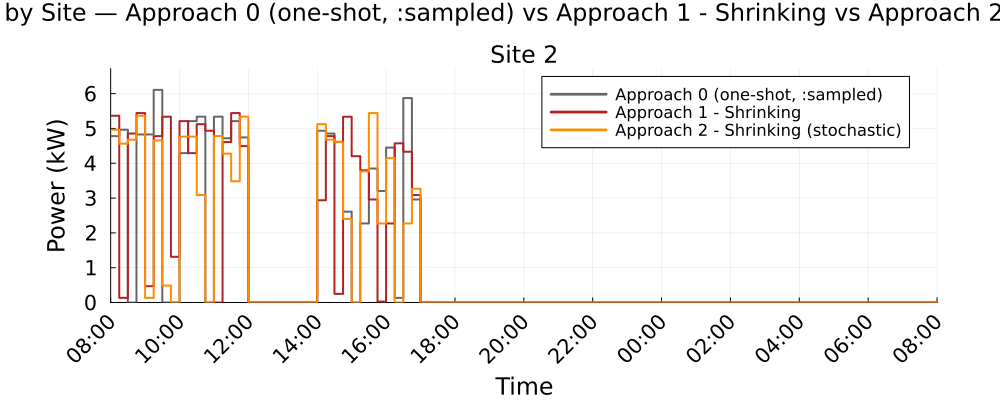

The file beside this chart, header and first rows:
Time_Period, Clock, Site_2_A0_kW, Site_2_A1S_kW, Site_2_A2S_kW
1, 08:00, 4.78, 5.366, 4.963
2, 08:15, 4.963, 0.1325, 4.563
3, 08:30, 0.0, 4.854, 4.677
4, 08:45, 4.828, 5.441, 5.366
5, 09:00, 4.828, 0.4689, 0.1325
6, 09:15, 6.108, 4.78, 4.656
7, 09:30, 0.0, 5.336, 0.4879
8, 09:45, 0.0, 1.313, 0.0
9, 10:00, 4.291, 5.21, 4.765
10, 10:15, 5.21, 4.291, 4.765
11, 10:30, 5.339, 5.123, 3.087
12, 10:45, 0.0, 4.935, 0.0
13, 11:00, 5.339, 0.0, 4.781
14, 11:15, 4.718, 4.608, 4.277
15, 11:30, 5.21, 5.441, 3.483
16, 11:45, 4.742, 4.492, 5.339
17, 12:00, 0.0, 0.0, 0.0
18, 12:15, 0.0, 0.0, 0.0
19, 12:30, 0.0, 0.0, 0.0
20, 12:45, 0.0, 0.0, 0.0
21, 13:00, 0.0, 0.0, 0.0
22, 13:15, 0.0, 0.0, 0.0
23, 13:30, 0.0, 0.0, 0.0
24, 13:45, 0.0, 0.0, 0.0
25, 14:00, 4.935, 2.937, 5.123
26, 14:15, 4.854, 4.78, 4.677
27, 14:30, 4.617, 0.2481, 4.607
28, 14:45, 2.61, 5.336, 2.402
29, 15:00, 0.0, 4.203, 0.0
30, 15:15, 2.27, 3.799, 3.766
31, 15:30, 3.849, 2.96, 5.441
32, 15:45, 3.203, 0.0264, 2.27
33, 16:00, 4.45, 2.27, 4.146
34, 16:15, 0.1325, 4.572, 0.0
35, 16:30, 5.873, 4.332, 2.27
36, 16:45, 2.96, 3.087, 3.265
37, 17:00, 0.0, 0.0, 0.0
38, 17:15, 0.0, 0.0, 0.0
39, 17:30, 0.0, 0.0, 0.0
40, 17:45, 0.0, 0.0, 0.0
41, 18:00, 0.0, 0.0, 0.0
42, 18:15, 0.0, 0.0, 0.0
43, 18:30, 0.0, 0.0, 0.0
44, 18:45, 0.0, 0.0, 0.0
45, 19:00, 0.0, 0.0, 0.0
46, 19:15, 0.0, 0.0, 0.0
47, 19:30, 0.0, 0.0, 0.0
48, 19:45, 0.0, 0.0, 0.0
49, 20:00, 0.0, 0.0, 0.0
50, 20:15, 0.0, 0.0, 0.0
51, 20:30, 0.0, 0.0, 0.0
52, 20:45, 0.0, 0.0, 0.0
53, 21:00, 0.0, 0.0, 0.0
54, 21:15, 0.0, 0.0, 0.0
55, 21:30, 0.0, 0.0, 0.0
56, 21:45, 0.0, 0.0, 0.0
57, 22:00, 0.0, 0.0, 0.0
58, 22:15, 0.0, 0.0, 0.0
59, 22:30, 0.0, 0.0, 0.0
60, 22:45, 0.0, 0.0, 0.0
... 36 more rows
